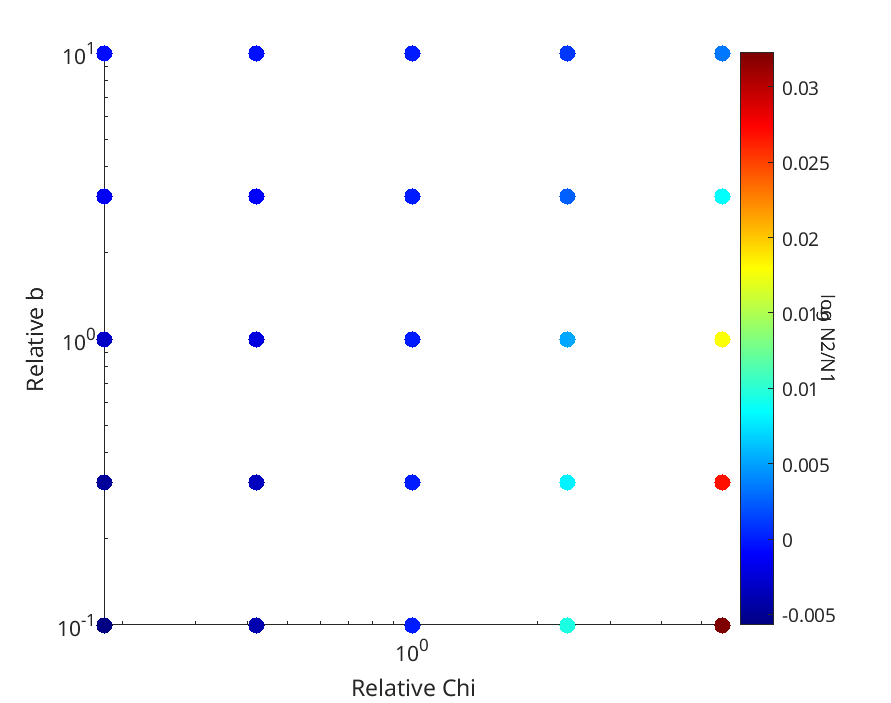

Source data for this figure (header and first rows):
Cell_population, Cell2_population, relativecA, relativeI, Chi, irate
8.3699e+11, 8.3362e+11, 0.42, 0.1, 315, 1e-14
4.4749e+11, 4.465e+11, 0.42, 1, 315, 1e-14
7.9042e+10, 7.9009e+10, 0.42, 10, 315, 1e-14
2.111e+11, 2.1087e+11, 0.42, 3.162, 315, 1e-14
6.9236e+11, 6.9004e+11, 0.42, 0.3162, 315, 1e-14
8.3507e+11, 8.6243e+11, 5.62, 0.1, 315, 1e-14
4.4317e+11, 4.5109e+11, 5.62, 1, 315, 1e-14
7.8779e+10, 7.9043e+10, 5.62, 10, 315, 1e-14
2.0958e+11, 2.114e+11, 5.62, 3.162, 315, 1e-14
6.8774e+11, 7.0648e+11, 5.62, 0.3162, 315, 1e-14
8.3678e+11, 8.3678e+11, 1, 0.1, 315, 1e-14
4.4701e+11, 4.4701e+11, 1, 1, 315, 1e-14
7.9013e+10, 7.9013e+10, 1, 10, 315, 1e-14
2.1093e+11, 2.1093e+11, 1, 3.162, 315, 1e-14
6.9185e+11, 6.9185e+11, 1, 0.3162, 315, 1e-14
8.3707e+11, 8.3232e+11, 0.18, 0.1, 315, 1e-14
4.4769e+11, 4.4629e+11, 0.18, 1, 315, 1e-14
7.9055e+10, 7.9008e+10, 0.18, 10, 315, 1e-14
2.1117e+11, 2.1085e+11, 0.18, 3.162, 315, 1e-14
6.9258e+11, 6.8929e+11, 0.18, 0.3162, 315, 1e-14
8.3627e+11, 8.4429e+11, 2.37, 0.1, 315, 1e-14
4.4587e+11, 4.4822e+11, 2.37, 1, 315, 1e-14
7.8943e+10, 7.9022e+10, 2.37, 10, 315, 1e-14
2.1053e+11, 2.1107e+11, 2.37, 3.162, 315, 1e-14
6.9064e+11, 6.9616e+11, 2.37, 0.3162, 315, 1e-14
